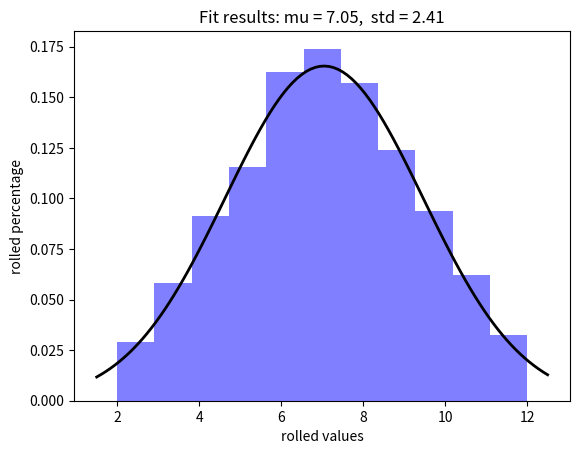

Write the Python code that produced this figure.
import random as rn
import matplotlib.pyplot as plt
from scipy.stats import norm
import numpy as np

def getint(n): #n = the number of sides of the die
    return rn.randint(1,n) + rn.randint(1,n)

#dice = number of sides, exp = number of rolls 
def plot(dice,exp):
    #get random dice rolls
    y = [getint(dice) for i in range(exp)]

    #calculate occurence of each value and add to dict
    z = {}
    for i in range(2,dice*2+1):
        if i not in z:
            z[i] = round(y.count(i)/exp *100,2)
    for i in z:
        print(i,z[i])
    
    #set histogram
    Nbins = dice*2-1
    plt.hist(y,bins=Nbins,density=True,alpha=0.5,color='b')
    mu,std = norm.fit(y)
    xmin,xmax = plt.xlim()
    x = np.linspace(xmin,xmax,100)
    p = norm.pdf(x,mu,std)
    plt.plot(x,p,'k',linewidth=2)
    plt.xlabel('rolled values')
    plt.ylabel('rolled percentage')
    title = "Fit results: mu = %.2f,  std = %.2f" % (mu, std)
    plt.title(title)
    plt.show()
    
plot(6,10000)


